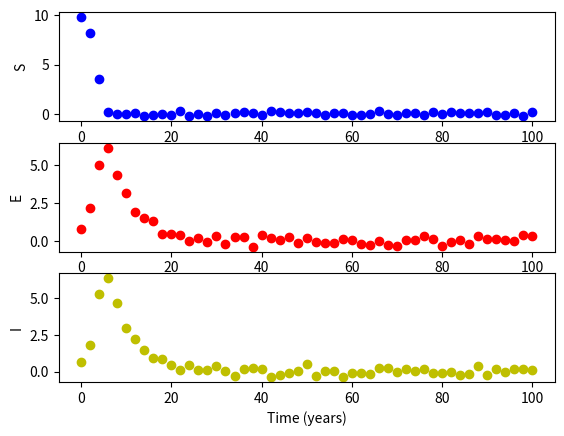

Generate this figure with matplotlib:
import numpy as np
import matplotlib.pyplot as plt
from scipy.integrate import odeint

# define starting population
y0 = [10, 1, 0, 0, 0]

t = np.linspace(0, 100, num=1001)

# variables that our fitting should approximate
k_i = 1.1
k_h = 0.4
k_f = 0.1
d = 0.4

params = [k_i, k_h, k_f, d]


def sim(variables, t, params):
    # set parameters
    i = 0.35
    h_s = 0.1
    f = 0.2
    e = 0.2
    y_i = 0.02

    # Compartments
    S = variables[0]
    E = variables[1]
    I = variables[2]
    R = variables[3]
    D = variables[4]

    k_i = params[0]
    k_h = params[1]
    k_f = params[2]
    d = params[3]

    dsdt = -k_i * i * S * I
    dedt = k_i * i * S * I - e * E
    didt = e * E - y_i * I

    return ([dsdt, dedt, didt, 0, 0])


y = odeint(sim, y0, t, args=(params,))

data_t = []
data_S = []
data_E = []
data_I = []

for i in range(t.shape[0]):
    print(t[i])
    print(y[i, 0])
    print(y[i, 1])
    print(y[i, 2])
    print()

    if i % 20 == 0:
        data_t.append(t[i])
        data_S.append(np.random.normal(loc=y[i, 0], scale=0.2, ))
        data_E.append(np.random.normal(loc=y[i, 1], scale=0.2, ))
        data_I.append(np.random.normal(loc=y[i, 1], scale=0.2, ))

print(y.shape)
print(t.shape)

for row in data_t:
    print(row)

# sys.exit()

f, (ax1, ax2, ax3) = plt.subplots(3)

line1 = ax1.scatter(data_t, data_S, c="b")
line2 = ax2.scatter(data_t, data_E, c="r")
line3 = ax3.scatter(data_t, data_I, c="y")

ax1.set_ylabel("S")
ax2.set_ylabel("E")
ax3.set_ylabel("I")
ax3.set_xlabel("Time (years)")
plt.savefig("population_data.pdf")

plt.show()

# making CSV
f = open('population_data.csv', "w")

f.write("year,data_S,data_E,data_I\n")

for i in range(len(data_t)):
    f.write("%s,%s,%s,%s\n" % (data_t[i], data_S[i], data_E[i], data_I[i]))

f.close()
